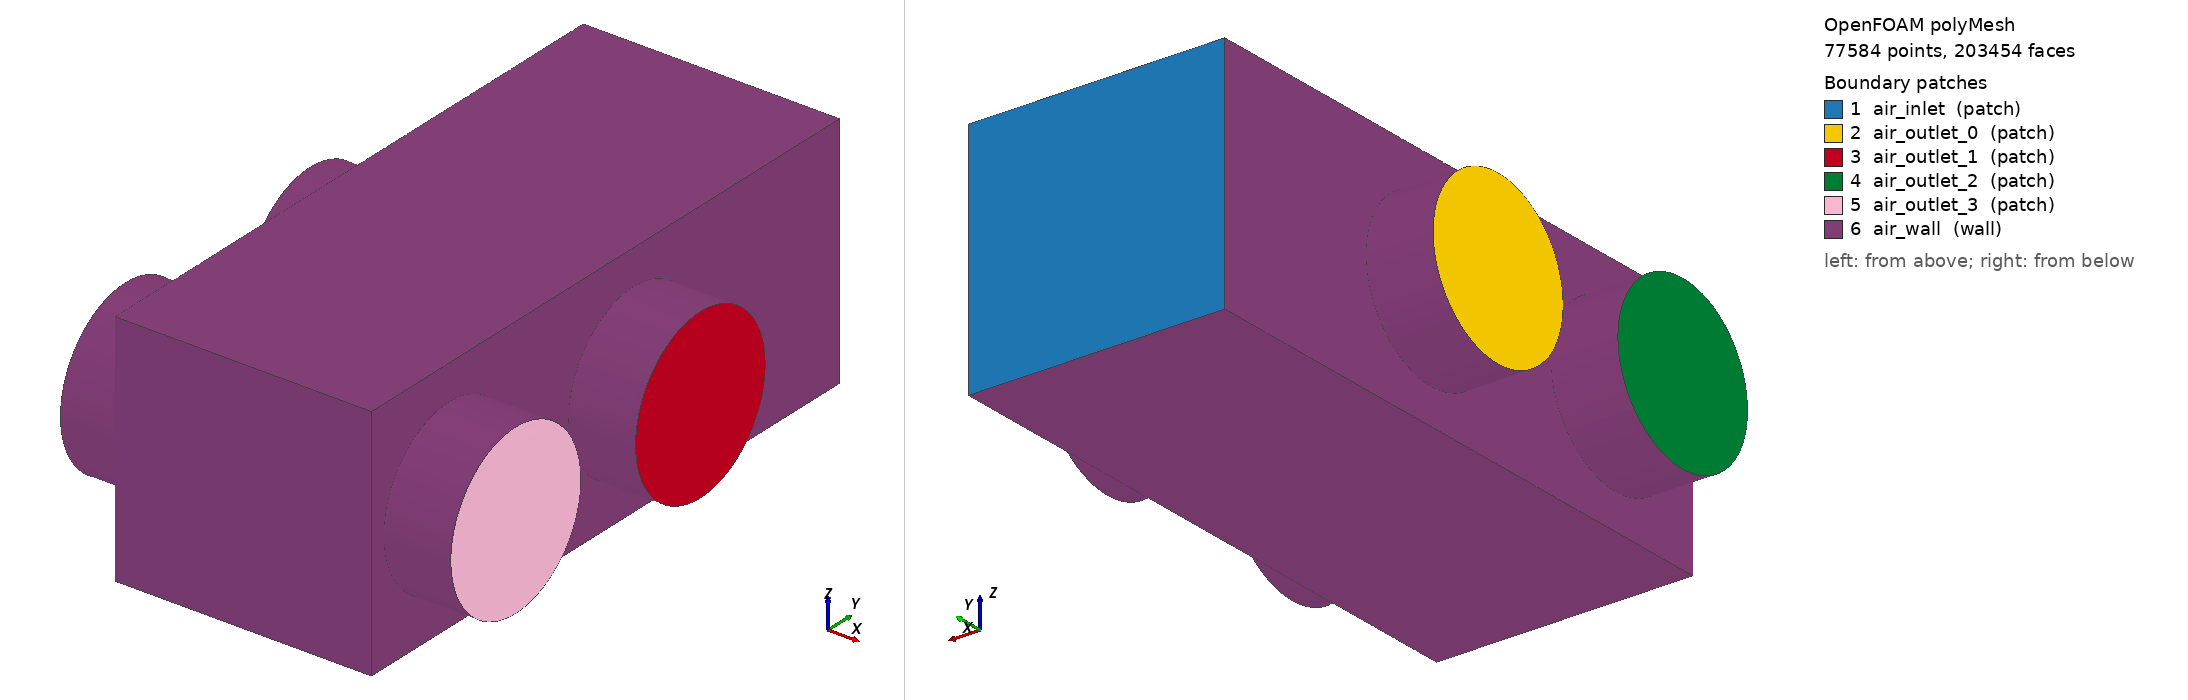

OpenFOAM case: the committed polyMesh, 77584 points, 203454 faces. Boundary patches (legend numbers): 1 air_inlet (patch), 2 air_outlet_0 (patch), 3 air_outlet_1 (patch), 4 air_outlet_2 (patch), 5 air_outlet_3 (patch), 6 air_wall (wall). Left view from above one corner, right view from below the opposite corner. Boundary conditions: 0 field file(s) under 0/; 0 of 6 drawn patches have an entry in a shipped field file.

=== constant/polyMesh/boundary ===
/*--------------------------------*- C++ -*----------------------------------*\
  =========                 |
  \\      /  F ield         | OpenFOAM: The Open Source CFD Toolbox
   \\    /   O peration     | Website:  https://openfoam.org
    \\  /    A nd           | Version:  12
     \\/     M anipulation  |
\*---------------------------------------------------------------------------*/
/*   Windows 32 and 64 bit porting by blueCAPE: http://www.bluecape.com.pt   *\
|  Based on Windows porting (2.0.x v4) by Symscape: http://www.symscape.com   |
\*---------------------------------------------------------------------------*/
FoamFile
{
    format      ascii;
    class       polyBoundaryMesh;
    location    "constant/polyMesh";
    object      boundary;
}
// * * * * * * * * * * * * * * * * * * * * * * * * * * * * * * * * * * * * * //

6
(
    air_inlet
    {
        type            patch;
        nFaces          1368;
        startFace       184694;
    }
    air_outlet_0
    {
        type            patch;
        nFaces          484;
        startFace       186062;
    }
    air_outlet_1
    {
        type            patch;
        nFaces          484;
        startFace       186546;
    }
    air_outlet_2
    {
        type            patch;
        nFaces          484;
        startFace       187030;
    }
    air_outlet_3
    {
        type            patch;
        nFaces          484;
        startFace       187514;
    }
    air_wall
    {
        type            wall;
        inGroups        List<word> 1(wall);
        nFaces          15456;
        startFace       187998;
    }
)

// ************************************************************************* //


Also in the case, not shown: constant/polyMesh/faces (numeric list); constant/polyMesh/neighbour (numeric list); constant/polyMesh/owner (numeric list); constant/polyMesh/points (numeric list).
